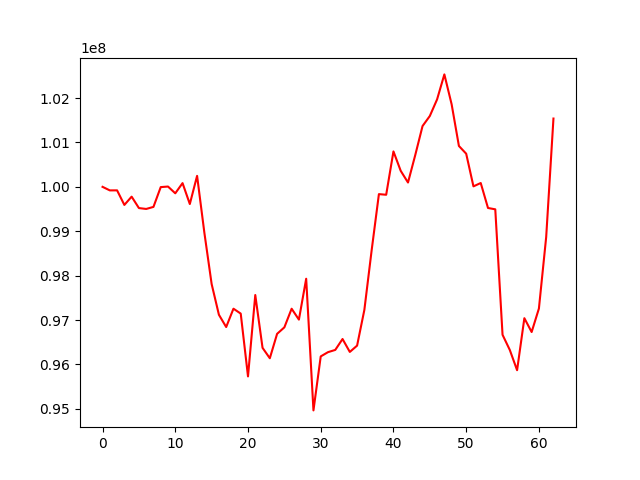

Values plotted in this chart, from the file beside it:
, 0
0, 100000000
1, 99920091
2, 99920818
3, 99592392
4, 99779081
5, 99521820
6, 99501980
7, 99548159
8, 99993987
9, 100006888
10, 99854352
11, 100083968
12, 99612934
13, 100247749
14, 98967404
15, 97810772
16, 97118611
17, 96841511
18, 97254821
19, 97144284
20, 95729121
21, 97562797
22, 96373186
23, 96138516
24, 96688185
25, 96834598
26, 97254166
27, 97008893
28, 97929724
29, 94963594
30, 96179857
31, 96275706
32, 96326312
33, 96571963
34, 96280567
35, 96423043
36, 97228146
37, 98568720
38, 99836010
39, 99821657
40, 100797891
41, 100360016
42, 100097330
43, 100717688
44, 101369669
45, 101595789
46, 101970578
47, 102533187
48, 101859290
49, 100920711
50, 100746709
51, 100010821
52, 100086250
53, 99523704
54, 99493634
55, 96667141
56, 96324225
57, 95869155
58, 97040872
59, 96729364
... 3 more rows
